The GitHub repository MikuFg/RTL-SDR_core contains a labelled image folder "data_v2" with 4 categories: airplane, bird, drone, helicopter. Examples follow, each with its label.

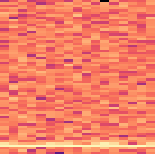
Label: bird

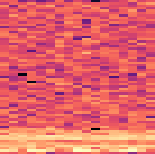
Label: drone

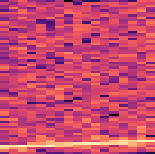
Label: airplane

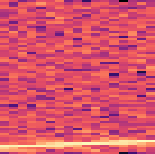
Label: airplane

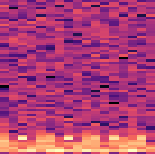
Label: helicopter

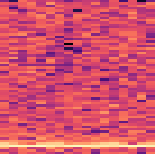
Label: bird
